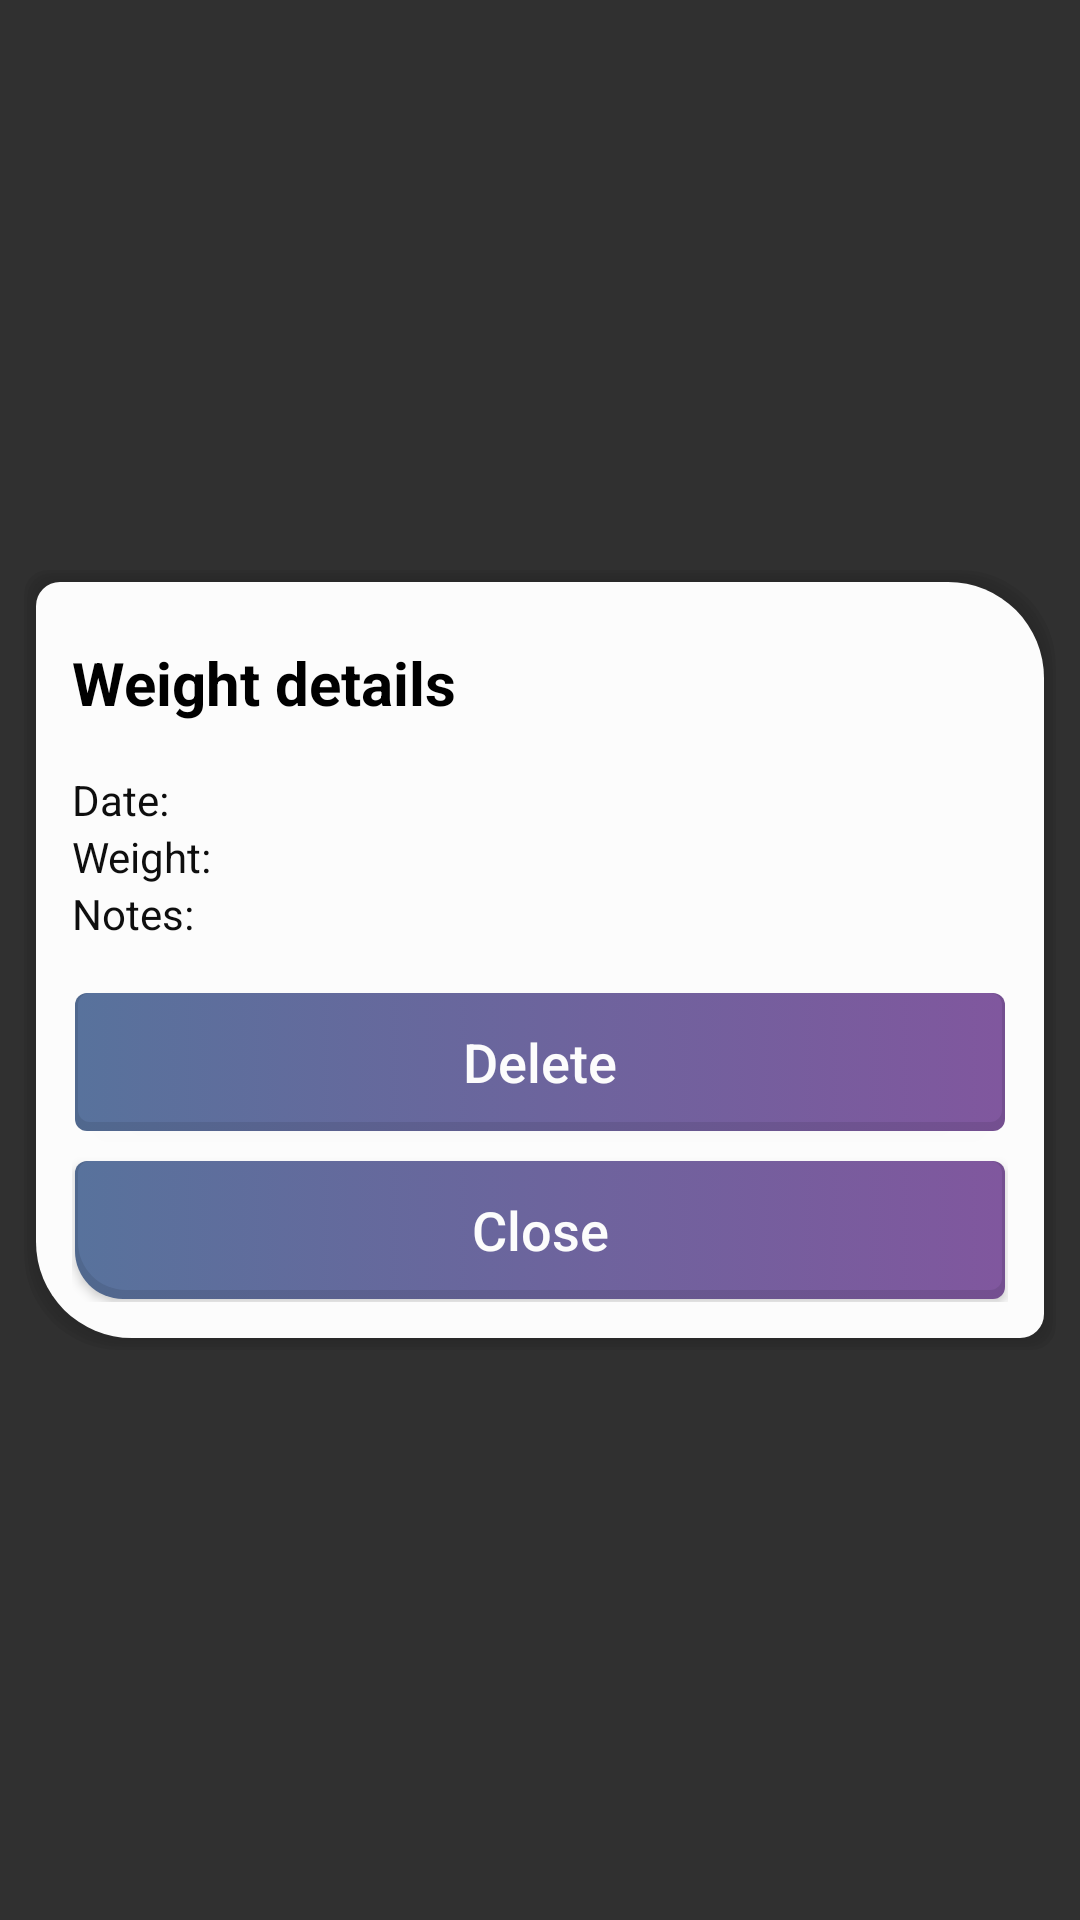

This screen was rendered from an Android layout file. Write that file and the resources it references.
<!-- AndroidManifest.xml: activity theme TransparentTheme -->
<!-- res/layout/activity_user_weight_details.xml -->
<?xml version="1.0" encoding="utf-8"?>

<RelativeLayout
    android:id="@+id/masterLayout"
    xmlns:android="http://schemas.android.com/apk/res/android"
    android:layout_width="match_parent"
    android:layout_height="match_parent"
    android:background="@drawable/dialog_background_transparent"
    android:layout_gravity="center">

    <LinearLayout
        android:id="@+id/dialogLayout"
        android:layout_width="match_parent"
        android:layout_height="wrap_content"
        android:orientation="vertical"
        style="@style/DialogBackgroundStyle">

        <TextView
            android:layout_width="match_parent"
            android:layout_height="wrap_content"
            android:text="@string/weight_details"
            style="@style/DialogTitleTextView"/>

        <LinearLayout
            android:layout_marginTop="@dimen/margin"
            android:layout_width="match_parent"
            android:layout_height="wrap_content"
            android:orientation="horizontal">

            <TextView
                style="@style/DialogTextView"
                android:layout_width="wrap_content"
                android:layout_height="wrap_content"
                android:text="@string/date_dot_dot" />

            <TextView
                android:id="@+id/dateTextView"
                android:layout_width="wrap_content"
                android:layout_height="wrap_content"
                style="@style/DialogHighLightTextView"/>

        </LinearLayout>

        <LinearLayout
            android:layout_width="match_parent"
            android:layout_height="wrap_content"
            android:orientation="horizontal">

            <TextView
                android:layout_width="wrap_content"
                android:layout_height="wrap_content"
                android:text="@string/weight_dot_dot"
                style="@style/DialogTextView"/>

            <TextView
                android:id="@+id/weightTextView"
                android:layout_width="wrap_content"
                android:layout_height="wrap_content"
                style="@style/DialogHighLightTextView"/>

        </LinearLayout>

        <LinearLayout
            android:layout_width="match_parent"
            android:layout_height="wrap_content"
            android:orientation="horizontal">

            <TextView
                android:id="@+id/notesShowTextView"
                android:layout_width="wrap_content"
                android:layout_height="wrap_content"
                android:text="@string/notes_dot_dot"
                style="@style/DialogTextView"/>

            <TextView
                android:id="@+id/notesTextView"
                android:layout_width="wrap_content"
                android:layout_height="wrap_content"
                style="@style/DialogHighLightTextView"/>

        </LinearLayout>









        <Button
            android:id="@+id/deleteButton"
            android:layout_marginTop="@dimen/margin_medium"
            android:layout_marginBottom="@dimen/margin_small"
            android:layout_width="match_parent"
            android:layout_height="wrap_content"
            android:text="@string/delete"
            style="@style/PurpleButtonStyle"/>

        <Button
            android:id="@+id/closeButton"
            android:layout_marginTop="@dimen/margin_small"
            android:layout_width="match_parent"
            android:layout_height="wrap_content"
            android:text="@string/close"
            style="@style/CardButtonStyle"/>



    </LinearLayout>

</RelativeLayout>
<!-- resources referenced by this layout -->
<resources>
  <dimen name="margin">8dp</dimen>
  <dimen name="margin_medium">16dp</dimen>
  <dimen name="margin_small">4dp</dimen>
  <!-- drawable dialog_background_transparent (drawable) -->
  <?xml version="1.0" encoding="utf-8"?>
  
  <layer-list xmlns:android="http://schemas.android.com/apk/res/android">
  
      <item>
          <shape android:shape="rectangle">
              <solid
                  android:color="@color/dialogBackgroundColor"
                  />
          </shape>
      </item>
  
  </layer-list>
  <string name="close">Close</string>
  <string name="date_dot_dot">Date: </string>
  <string name="delete">Delete</string>
  <string name="notes_dot_dot">Notes: </string>
  <string name="weight_details">Weight details</string>
  <string name="weight_dot_dot">Weight: </string>
  <style name="CardButtonStyle">
          <item name="android:background">@drawable/button_card</item>
          <item name="android:textColor">@color/colorWhite</item>
          <item name="android:textSize">@dimen/text_size_base</item>
          <item name="android:textAllCaps">false</item>
      </style>
  <style name="DialogBackgroundStyle">
          <item name="android:background">@drawable/background_white</item>
          <item name="android:padding">@dimen/padding_medium</item>
          <item name="android:layout_margin">@dimen/margin</item>
          <item name="android:layout_centerInParent">true</item>
      </style>
  <style name="DialogHighLightTextView">
          <item name="android:textColor">@color/colorDialogHighLight</item>
          <item name="android:textStyle">bold</item>
          <item name="android:gravity">start</item>
      </style>
  
      /// table styles
  <style name="DialogTextView">
          <item name="android:textColor">@color/colorDialogText</item>
          <item name="android:gravity">start</item>
      </style>
  <style name="DialogTitleTextView">
          <item name="android:textColor">@color/colorDialogTitle</item>
          <item name="android:textStyle">bold</item>
          <item name="android:gravity">start</item>
          <item name="android:textSize">@dimen/text_title_size</item>
          <item name="android:paddingBottom">@dimen/padding</item>
          <item name="android:paddingTop">@dimen/padding</item>
      </style>
  <style name="PurpleButtonStyle">
          <item name="android:background">@drawable/button_purple</item>
          <item name="android:textColor">@color/colorWhite</item>
          <item name="android:textSize">@dimen/text_size_base</item>
          <item name="android:textAllCaps">false</item>
          <item name="android:padding">@dimen/padding</item>
      </style>
  <color name="dialogBackgroundColor">#CF000000</color>
  <!-- drawable button_card (drawable) -->
  <?xml version="1.0" encoding="utf-8"?>
  
  <selector xmlns:android="http://schemas.android.com/apk/res/android">
      <item android:state_pressed="true" android:drawable="@drawable/button_card_pressed" />
      <item android:state_focused="true" android:drawable="@drawable/button_card_pressed" />
      <item android:drawable="@drawable/button_card_normal" />
  </selector>
  <color name="colorWhite">#FCFCFC</color>
  <dimen name="text_size_base">18sp</dimen>
  <dimen name="padding_medium">16dp</dimen>
  <color name="colorDialogHighLight">#0E0E0E</color>
  
      /// table colors
  <color name="colorDialogText">#0E0E0E</color>
  <color name="colorDialogTitle">#000000</color>
  <dimen name="text_title_size">20sp</dimen>
  
      /// card dimensions
  <dimen name="padding">8dp</dimen>
  <color name="colorPrimary">#ffffff</color>
  <color name="colorPrimaryDark">#ffffff</color>
  <color name="colorAccent">#24CBAF</color>
  <color name="colorBlueDark">#50688E</color>
  <color name="colorPurpleDark">#744F90</color>
  <dimen name="corner_radius_small">4dp</dimen>
  <dimen name="corner_radius_medium">16dp</dimen>
  <color name="colorBlue">#58729C</color>
  <color name="colorPurple">#80579E</color>
</resources>
